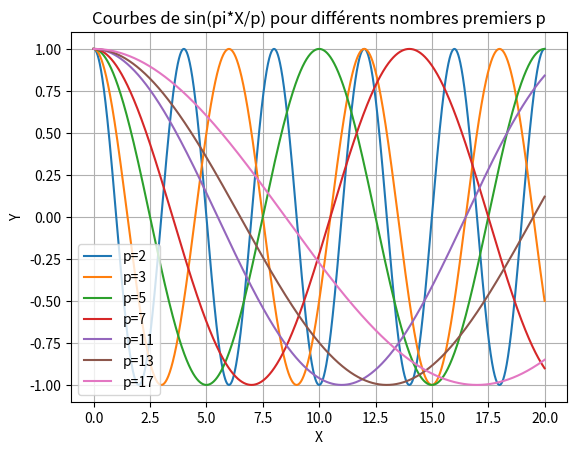

Recreate this plot in Python.
import matplotlib.pyplot as plt
import sympy
import numpy as np

# Liste des nombres premiers
P = list(sympy.primerange(1, 500))

# Fonction sinus adaptée aux tableaux NumPy
def f_sin(p, X):
    Y = np.cos((np.pi * X) / p)
    return Y

# Valeurs pour X
X = np.linspace(0, 20, 10000)

# Nombre maximal de nombres premiers à utiliser
max_p =7

# Tracé des courbes
for i in range(max_p):
    nb_p = P[i]
    Y = f_sin(nb_p, X)
    plt.plot(X, Y, label=f'p={nb_p}')

# Affichage du graphique
plt.xlabel('X')
plt.ylabel('Y')
plt.title('Courbes de sin(pi*X/p) pour différents nombres premiers p')
plt.legend()
plt.grid()
plt.show()
